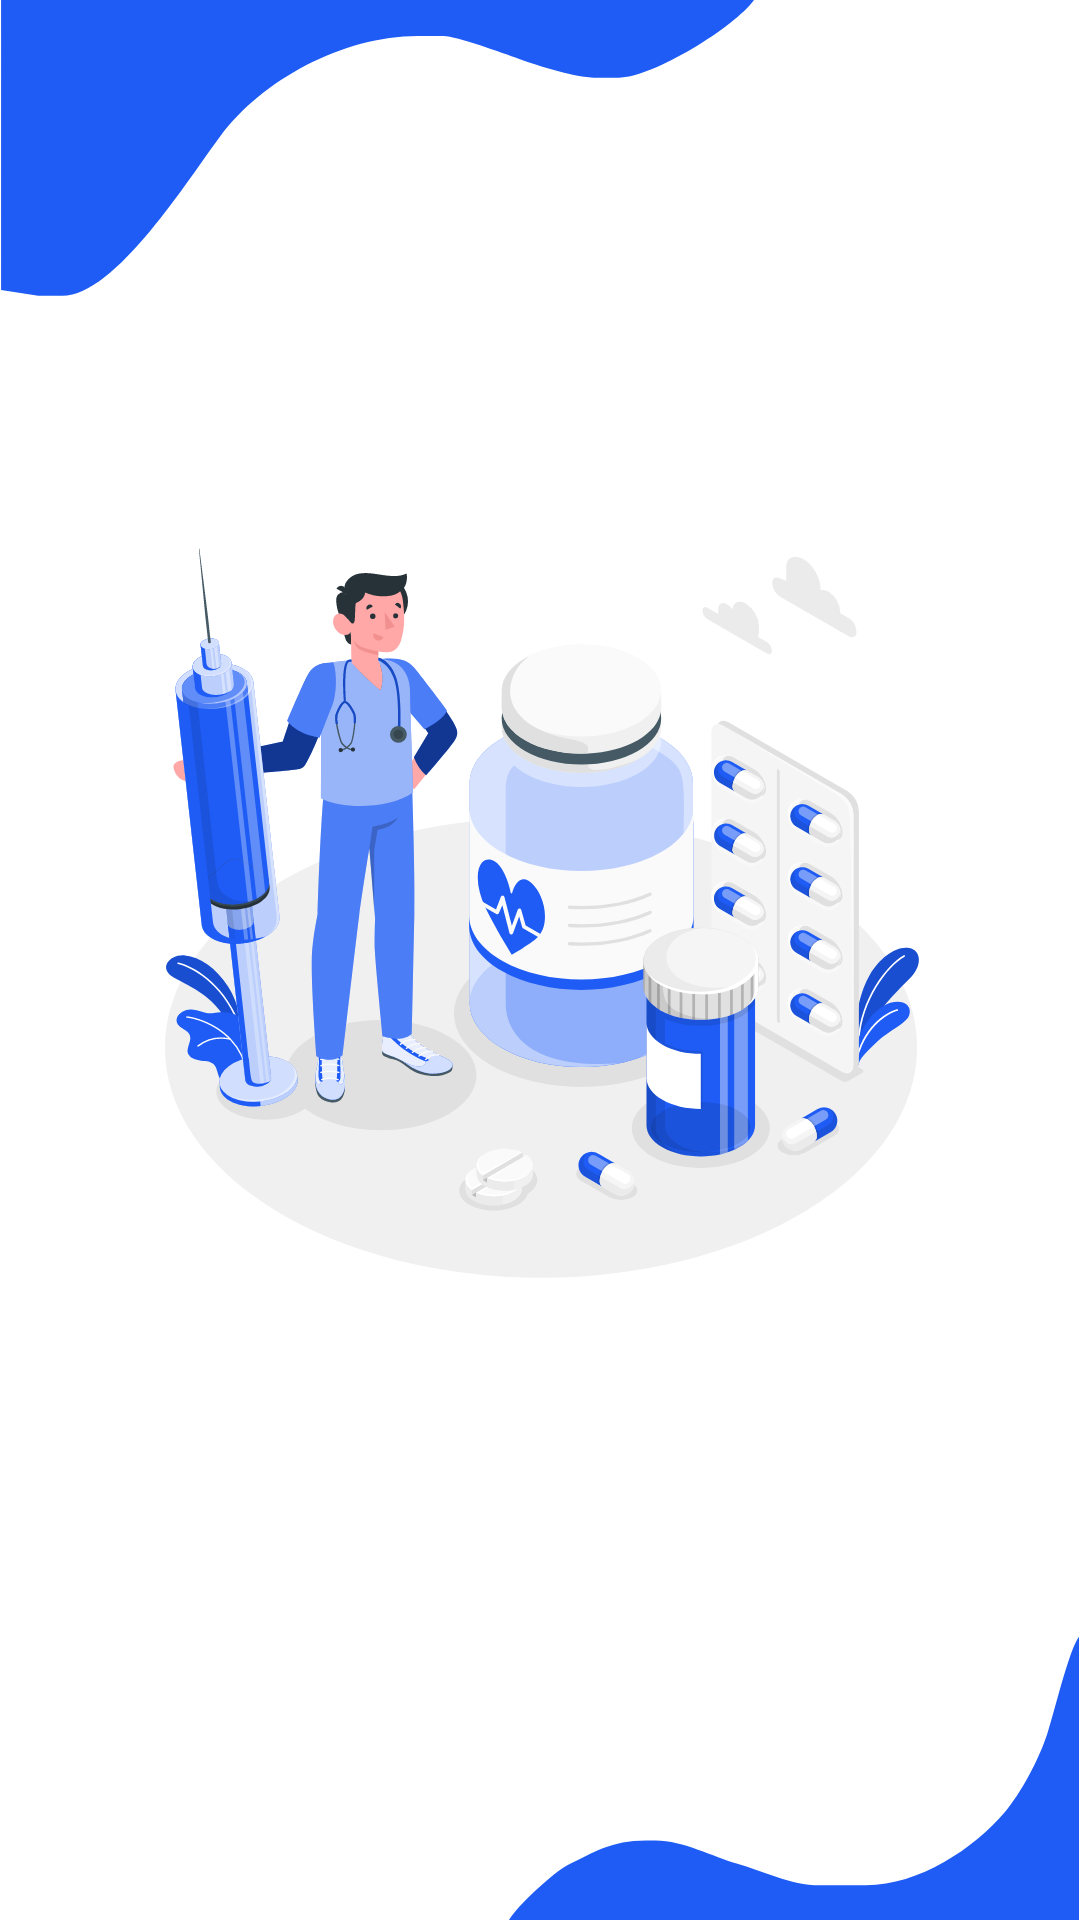

Write the Android layout XML for this screen, with the resource values it uses.
<!-- AndroidManifest.xml: application theme Theme.MyApplication -->
<!-- res/layout/activity_splash.xml -->
<?xml version="1.0" encoding="utf-8"?>
<RelativeLayout

    xmlns:app="http://schemas.android.com/apk/res-auto"
    xmlns:tools="http://schemas.android.com/tools"
    xmlns:android="http://schemas.android.com/apk/res/android"
    android:layout_width="match_parent"
    android:layout_height="match_parent"
    android:background="@color/white">

    <ImageView
        android:layout_width="match_parent"
        android:layout_height="wrap_content"
        android:id="@+id/iv_top"
        android:adjustViewBounds="true"
        app:srcCompat="@drawable/ic_top_vector"
        tools:ignore="VectorDrawableCompat" />

    <LinearLayout
        android:layout_width="match_parent"
        android:layout_height="match_parent"
        android:gravity="center"
        android:orientation="vertical"
        android:padding="16dp">

        <ImageView
            android:id="@+id/iv_heart"
            android:layout_width="411dp"
            android:layout_height="280dp"
            android:adjustViewBounds="true"
            app:srcCompat="@drawable/ic_splash111" />

        <TextView
            android:id="@+id/text_view"
            android:layout_width="wrap_content"
            android:layout_height="wrap_content"
            android:layout_marginTop="8dp"
            android:gravity="center"
            android:textAlignment="center"
            android:textColor="@color/btn"
            android:textSize="30sp"
            android:textStyle="bold" />

        <ImageView
            android:id="@+id/ivbeat"
            android:layout_width="match_parent"
            android:layout_height="wrap_content"
            android:adjustViewBounds="true" />


    </LinearLayout>


    <ImageView
        android:layout_width="match_parent"
        android:layout_height="wrap_content"
        android:id="@+id/iv_bottom"
        android:adjustViewBounds="true"
        android:layout_alignParentBottom="true"
        android:src="@drawable/ic_bottom_vector"/>

</RelativeLayout>
<!-- resources referenced by this layout -->
<resources>
  <color name="btn">#1E5CF5</color>
  <color name="white">#FFFFFFFF</color>
  <!-- drawable ic_bottom_vector (drawable) -->
  <vector xmlns:android="http://schemas.android.com/apk/res/android"
      android:width="70dp"
      android:height="20dp"
      android:viewportWidth="38.1"
      android:viewportHeight="6.7732">
    <path
        android:pathData="M17.9267,6.8062l20.1982,0 0,-6.2798c-0.3536,0.2368 -0.8785,1.644 -1.1398,2.1407 -0.3251,0.6183 -0.9587,1.3293 -1.5025,1.7311 -1.0798,0.7979 -3.0503,1.6113 -4.9027,1.6113l-1.6403,0c-1.0544,0 -2.0233,-0.3242 -2.9416,-0.4794 -0.8105,-0.1371 -1.8814,-0.5048 -2.8694,-0.5048l-0.3281,0c-1.2444,0 -1.8365,0.2626 -2.7832,0.5441 -0.4426,0.1316 -1.8858,0.9572 -2.0906,1.2368z"
        android:fillColor="@color/btn"/>
  </vector>
  <!-- drawable ic_splash111: vector/xml drawable (drawable, 89034 chars, omitted) -->
  <!-- drawable ic_top_vector (drawable) -->
  <vector xmlns:android="http://schemas.android.com/apk/res/android"
      android:width="70dp"
      android:height="20dp"
      android:viewportWidth="38.1"
      android:viewportHeight="6.7732">
    <path
        android:pathData="M0.003,6.3751l1.3141,0.1314 0.8542,0c1.8801,0 4.4179,-2.5402 5.6031,-3.5302 1.4457,-1.2075 4.301,-2.1863 6.9469,-2.1863l0.9199,0c0.4485,0 2.1184,0.3806 2.6545,0.4994 0.7171,0.1589 2.0243,0.4205 2.7992,0.4205l0.7228,0c1.242,0 4.1317,-1.1305 4.7966,-1.7084l-26.6113,0 0,6.3736z"
        android:fillColor="@color/btn"/>
  </vector>
  <style name="Theme.MyApplication" parent="Theme.MaterialComponents.Light.DarkActionBar.Bridge">
          
          <item name="colorPrimary">@color/purple_500</item>
          <item name="colorPrimaryVariant">@color/purple_700</item>
          <item name="colorOnPrimary">@color/white</item>
          
          <item name="colorSecondary">@color/teal_200</item>
          <item name="colorSecondaryVariant">@color/teal_700</item>
          <item name="colorOnSecondary">@color/black</item>
          
          <item name="android:statusBarColor">?attr/colorPrimaryVariant</item>
          
      </style>
  <color name="purple_500">#FF6200EE</color>
  <color name="purple_700">#FF3700B3</color>
  <color name="teal_200">#FF03DAC5</color>
  <color name="teal_700">#FF018786</color>
  <color name="black">#FF000000</color>
</resources>
